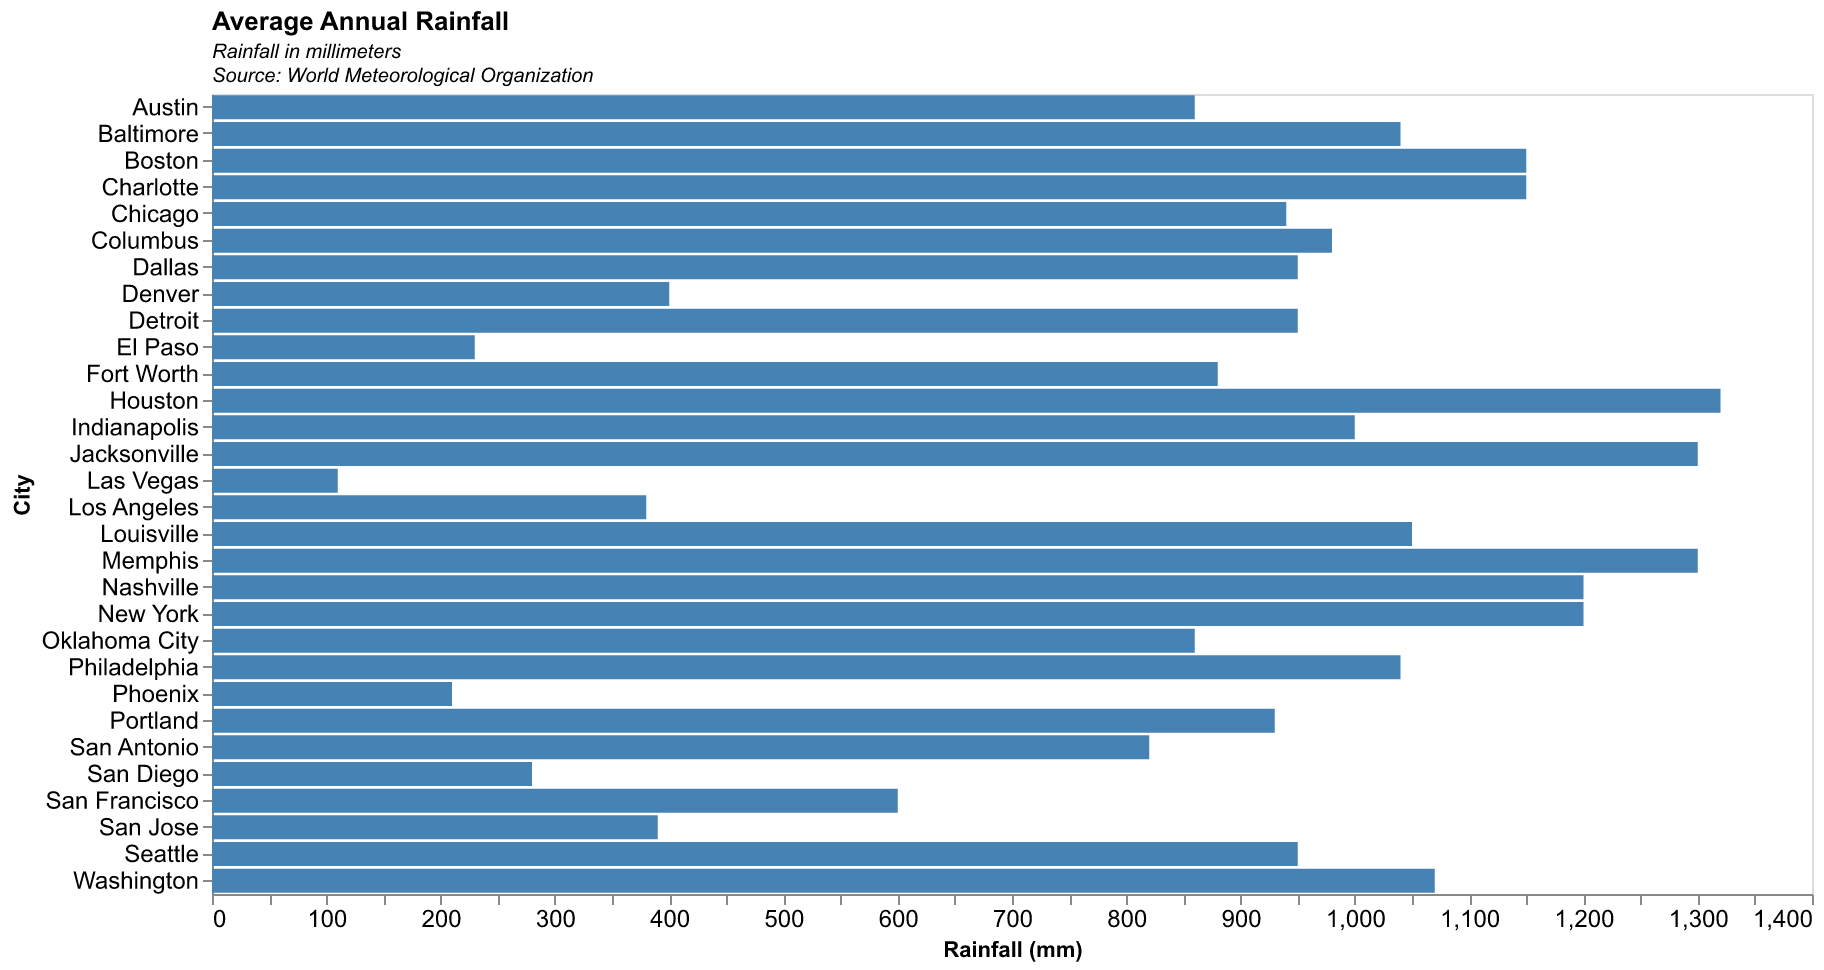

Values plotted in this chart, from the file beside it:
City, Rainfall
New York, 1200
Los Angeles, 380
Chicago, 940
Houston, 1320
Phoenix, 210
Philadelphia, 1040
San Antonio, 820
San Diego, 280
Dallas, 950
San Jose, 390
Austin, 860
Jacksonville, 1300
San Francisco, 600
Columbus, 980
Indianapolis, 1000
Fort Worth, 880
Charlotte, 1150
Seattle, 950
Denver, 400
Washington, 1070
Boston, 1150
El Paso, 230
Nashville, 1200
Detroit, 950
Oklahoma City, 860
Portland, 930
Las Vegas, 110
Memphis, 1300
Louisville, 1050
Baltimore, 1040
